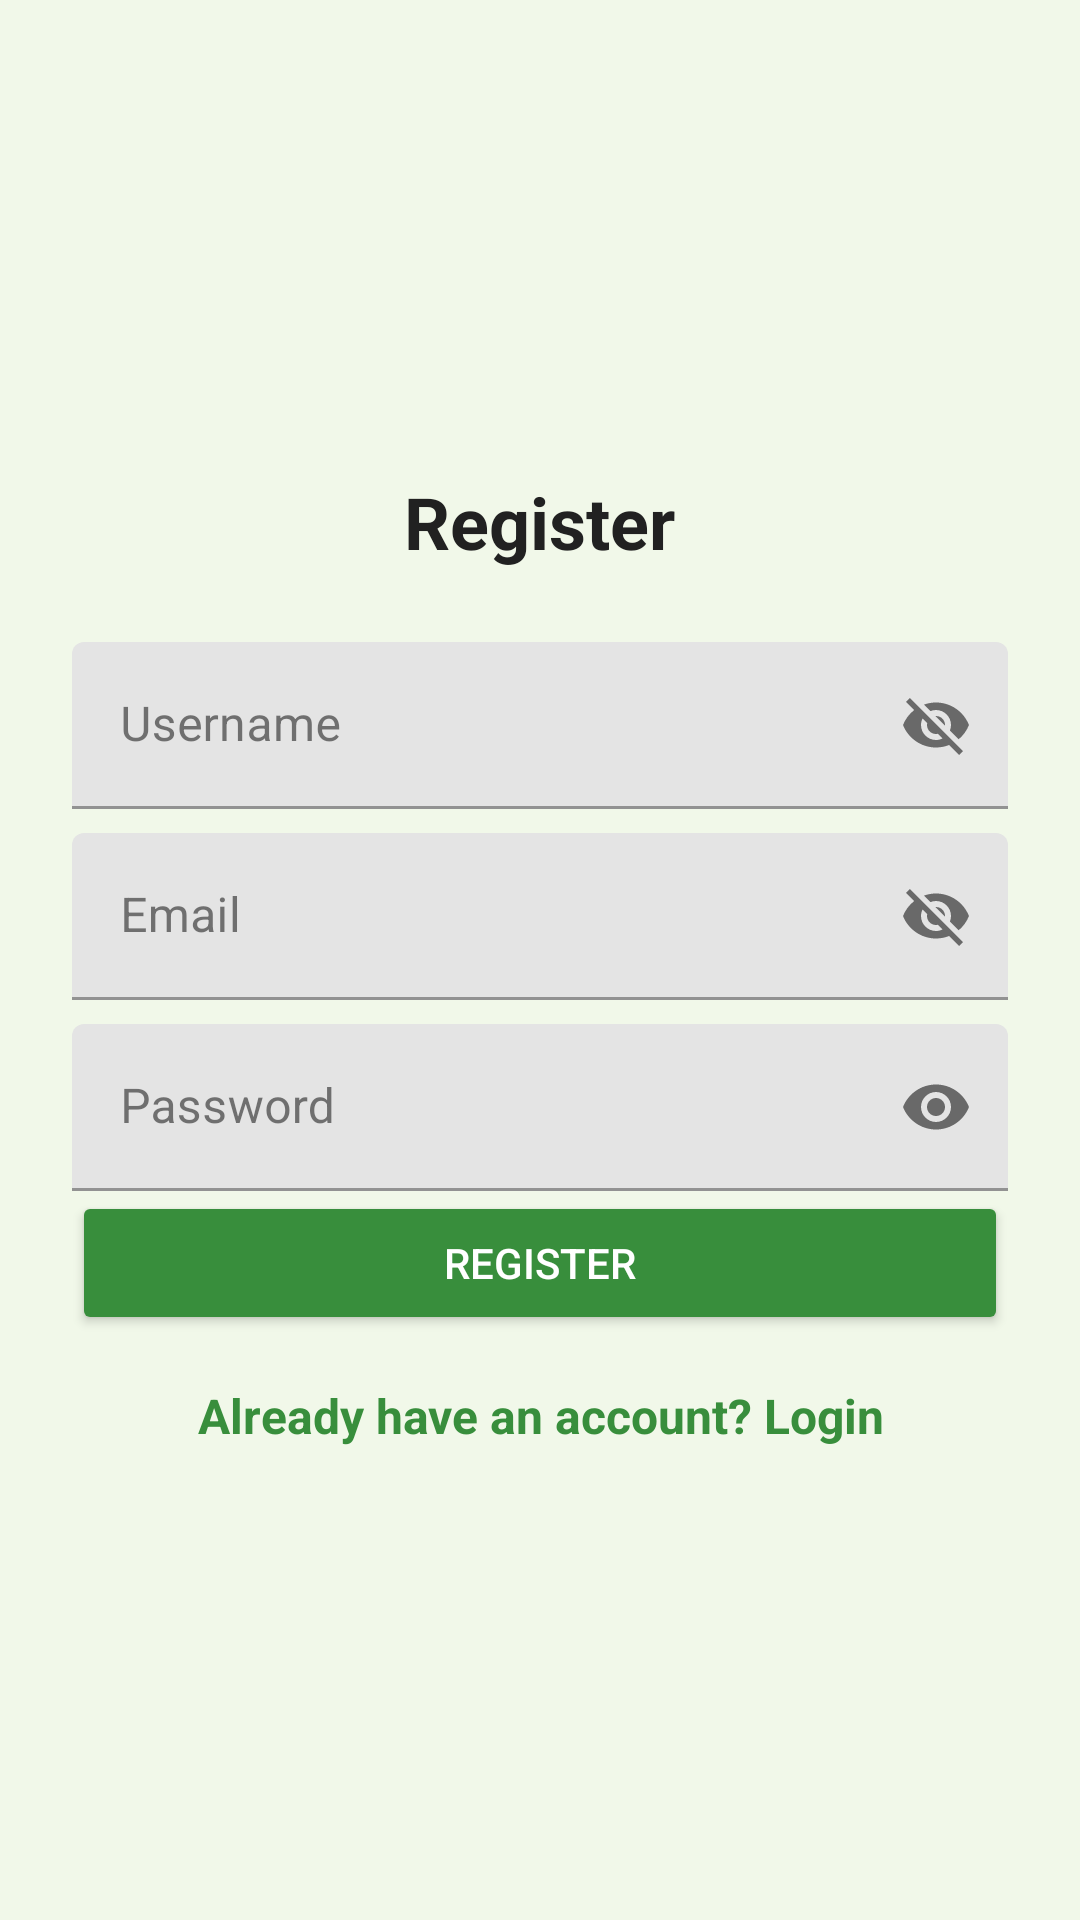

Here is an Android app screen rendered from its layout file. Give the layout XML and the strings, colors and styles it references.
<!-- AndroidManifest.xml: application theme Theme.Fitrack -->
<!-- res/layout/activity_register.xml -->
<?xml version="1.0" encoding="utf-8"?>
<androidx.constraintlayout.widget.ConstraintLayout xmlns:android="http://schemas.android.com/apk/res/android"
    xmlns:app="http://schemas.android.com/apk/res-auto"
    xmlns:tools="http://schemas.android.com/tools"
    android:id="@+id/main"
    android:layout_width="match_parent"
    android:layout_height="match_parent"
    tools:context=".ui.Register">

    <LinearLayout
        android:id="@+id/container"
        android:layout_width="0dp"
        android:layout_height="wrap_content"
        android:gravity="center"
        android:orientation="vertical"
        android:padding="24dp"
        app:layout_constraintBottom_toBottomOf="parent"
        app:layout_constraintEnd_toEndOf="parent"
        app:layout_constraintStart_toStartOf="parent"
        app:layout_constraintTop_toTopOf="parent">


        <TextView
            android:id="@+id/tvRegisterTitle"
            android:layout_width="wrap_content"
            android:layout_height="wrap_content"
            android:layout_marginBottom="16dp"
            android:gravity="center"
            android:text="Register"
            android:textColor="@color/colorOnBackground"
            android:textSize="24sp"
            android:textStyle="bold" />

        <com.google.android.material.textfield.TextInputLayout
            android:layout_width="match_parent"
            android:layout_height="wrap_content"
            app:passwordToggleEnabled="true">

            <com.google.android.material.textfield.TextInputEditText
                android:id="@+id/etUsername"
                android:layout_width="match_parent"
                android:layout_height="wrap_content"
                android:layout_marginTop="8dp"
                android:hint="@string/user_name"
                android:inputType="text" />

        </com.google.android.material.textfield.TextInputLayout>

        <com.google.android.material.textfield.TextInputLayout
            android:layout_width="match_parent"
            android:layout_height="wrap_content"
            app:passwordToggleEnabled="true">

            <com.google.android.material.textfield.TextInputEditText
                android:id="@+id/etEmail"
                android:layout_width="match_parent"
                android:layout_height="wrap_content"
                android:layout_marginTop="8dp"
                android:hint="@string/email"
                android:inputType="text" />

        </com.google.android.material.textfield.TextInputLayout>

        <com.google.android.material.textfield.TextInputLayout
            android:layout_width="match_parent"
            android:layout_height="wrap_content"
            app:passwordToggleEnabled="true">

            <com.google.android.material.textfield.TextInputEditText
                android:id="@+id/etPassword"
                android:layout_width="match_parent"
                android:layout_height="wrap_content"
                android:layout_marginTop="8dp"
                android:hint="Password"
                android:inputType="textPassword" />

        </com.google.android.material.textfield.TextInputLayout>

        <TextView
            android:id="@+id/tvError"
            android:layout_width="match_parent"
            android:layout_height="wrap_content"
            android:layout_marginTop="10dp"
            android:gravity="center"
            android:textColor="@color/colorError"
            android:textSize="16sp"
            android:visibility="gone" />

        <ProgressBar
            android:id="@+id/progressBar"
            android:layout_width="wrap_content"
            android:layout_height="wrap_content"
            android:layout_marginTop="16dp"
            android:visibility="gone"
            app:layout_constraintEnd_toEndOf="parent"
            app:layout_constraintStart_toStartOf="parent"
            app:layout_constraintTop_toBottomOf="@id/btnRegister" />


        <Button
            android:id="@+id/btnRegister"
            android:layout_width="match_parent"
            android:layout_height="wrap_content"
            android:backgroundTint="@color/colorPrimary"
            android:padding="12dp"
            android:text="Register"
            android:textColor="@android:color/white" />

        <TextView
            android:id="@+id/tvLoginRedirect"
            android:layout_width="wrap_content"
            android:layout_height="wrap_content"
            android:layout_marginTop="16dp"
            android:gravity="center"
            android:text="Already have an account? Login"
            android:textColor="@color/colorPrimary"
            android:textSize="16sp"
            android:textStyle="bold" />
    </LinearLayout>

</androidx.constraintlayout.widget.ConstraintLayout>
<!-- resources referenced by this layout -->
<resources>
  <color name="colorError">#B00020</color>
  <color name="colorOnBackground">#212121</color>
  <color name="colorPrimary">#388E3C</color>
  <string name="email">Email</string>
  <string name="user_name">Username</string>
  <style name="Theme.Fitrack" parent="Base.Theme.Fitrack" />
  <style name="Base.Theme.Fitrack" parent="Theme.MaterialComponents.DayNight.NoActionBar">
          <item name="colorPrimary">@color/colorPrimary</item>
          <item name="colorPrimaryVariant">@color/colorPrimaryVariant</item>
          <item name="colorOnPrimary">@color/colorOnPrimary</item>
  
          <item name="colorSecondary">@color/colorSecondary</item>
          <item name="colorSecondaryVariant">@color/colorSecondaryVariant</item>
          <item name="colorOnSecondary">@color/colorOnSecondary</item>
  
          <item name="android:colorBackground">@color/colorBackground</item>
          <item name="colorOnBackground">@color/colorOnBackground</item>
  
          <item name="colorSurface">@color/colorSurface</item>
          <item name="colorOnSurface">@color/colorOnSurface</item>
  
          <item name="colorError">@color/colorError</item>
          <item name="colorOnError">@color/colorOnError</item>
      </style>
  <color name="colorPrimaryVariant">#2E7D32</color>
  <color name="colorOnPrimary">#FFFFFF</color>
  <color name="colorSecondary">#4CAF50</color>
  <color name="colorSecondaryVariant">#388E3C</color>
  <color name="colorOnSecondary">#FFFFFF</color>
  <color name="colorBackground">#F1F8E9</color>
  <color name="colorSurface">#FFFFFF</color>
  <color name="colorOnSurface">#212121</color>
  <color name="colorOnError">#FFFFFF</color>
</resources>
